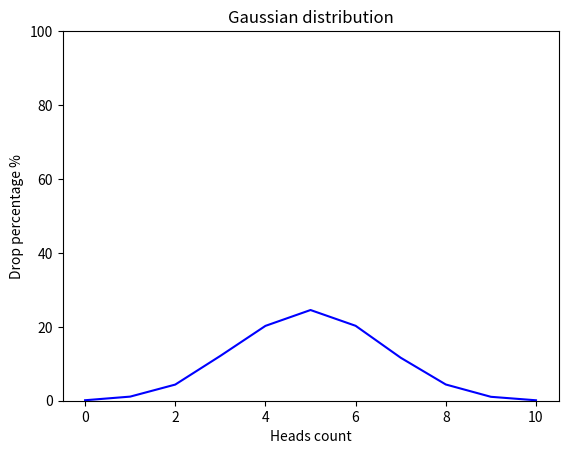

This chart was generated by the following Python code:
import random
import matplotlib.pyplot as plt
from typing import Dict


def flip_coin(
        trials: int = 10000, flips_per_trial: int = 10
) -> Dict[int, float]:
    results: Dict[int, int] = {i: 0 for i in range(flips_per_trial + 1)}

    for _ in range(trials):
        heads_count = (
            sum(random.choice([0, 1]) for _ in range(flips_per_trial))
        )
        results[heads_count] += 1

    # Конвертуємо в проценти
    return {k: round((v / trials) * 100, 2) for k, v in results.items()}


def draw_gaussian_distribution_graph(data: Dict[int, float]) -> None:
    head_counts = sorted(data.keys())
    percentages = [data[count] for count in head_counts]

    plt.plot(head_counts, percentages, color="blue")
    plt.title("Gaussian distribution")
    plt.xlabel("Heads count")
    plt.ylabel("Drop percentage %")
    plt.ylim(0, 100)
    plt.show()


# Використання
distribution = flip_coin()
print(distribution)
draw_gaussian_distribution_graph(distribution)
